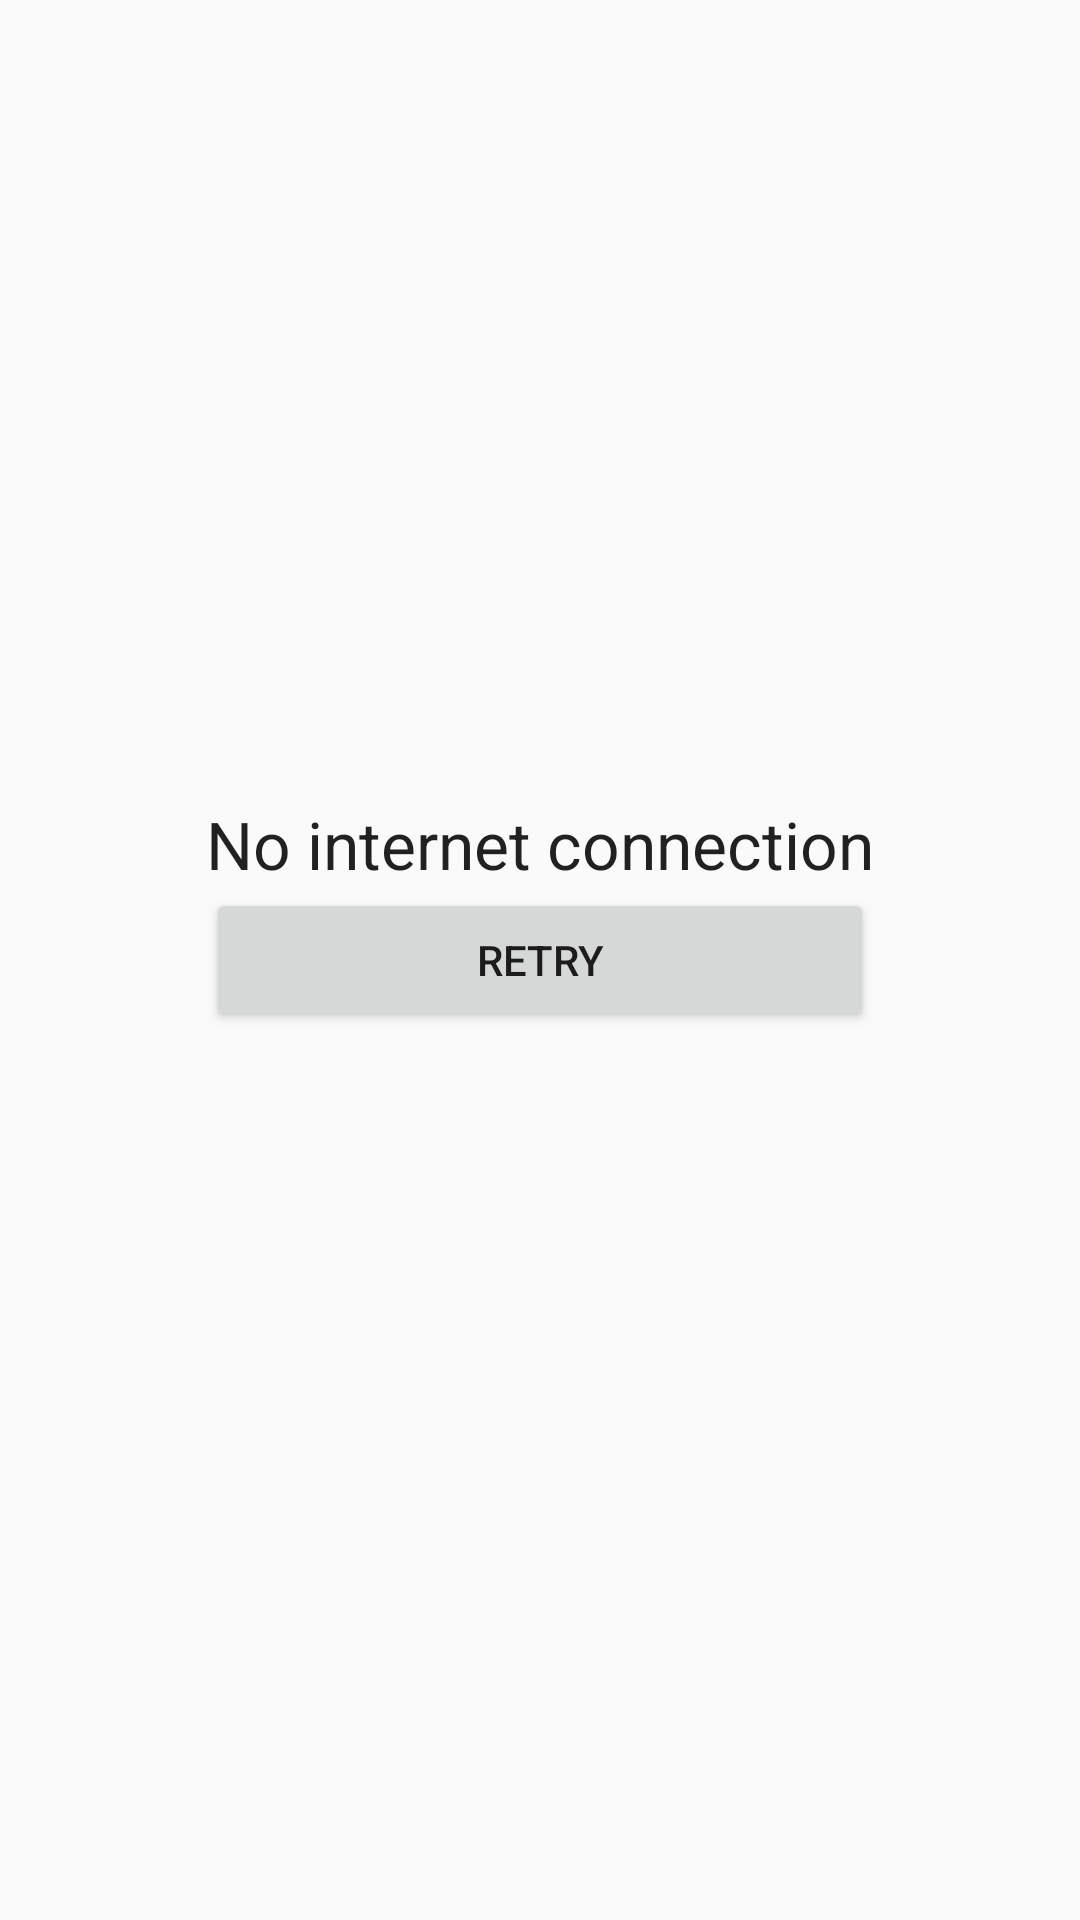

Layout XML and referenced resources for this Android screen:
<!-- AndroidManifest.xml: application theme AppTheme -->
<!-- res/layout/no_connection.xml -->
<?xml version="1.0" encoding="utf-8"?>
<RelativeLayout xmlns:android="http://schemas.android.com/apk/res/android"
    android:orientation="vertical" android:layout_width="match_parent"
    android:background="?android:colorBackground"
    android:layout_height="match_parent">

    <Button
        android:layout_width="wrap_content"
        android:layout_height="wrap_content"
        android:text="Retry"
        android:id="@+id/retry"
        android:layout_centerVertical="true"
        android:layout_alignLeft="@+id/no_connection"
        android:layout_alignStart="@+id/no_connection"
        android:layout_alignRight="@+id/no_connection"
        android:layout_alignEnd="@+id/no_connection" />

    <TextView
        android:layout_width="wrap_content"
        android:layout_height="wrap_content"
        android:textAppearance="?android:attr/textAppearanceLarge"
        android:text="No internet connection"
        android:id="@+id/no_connection"
        android:layout_above="@+id/retry"
        android:layout_centerHorizontal="true" />
</RelativeLayout>
<!-- resources referenced by this layout -->
<resources>
  <style name="AppTheme" parent="Theme.AppCompat.Light.DarkActionBar">
          
      </style>
</resources>
